Run: headless pygame with SDL's dummy video driver; simulated clock (each Clock.tick advances the game by its frame time, no real sleeping); random seed 0; keys injected as events and as key.get_pressed() state; no mouse input.
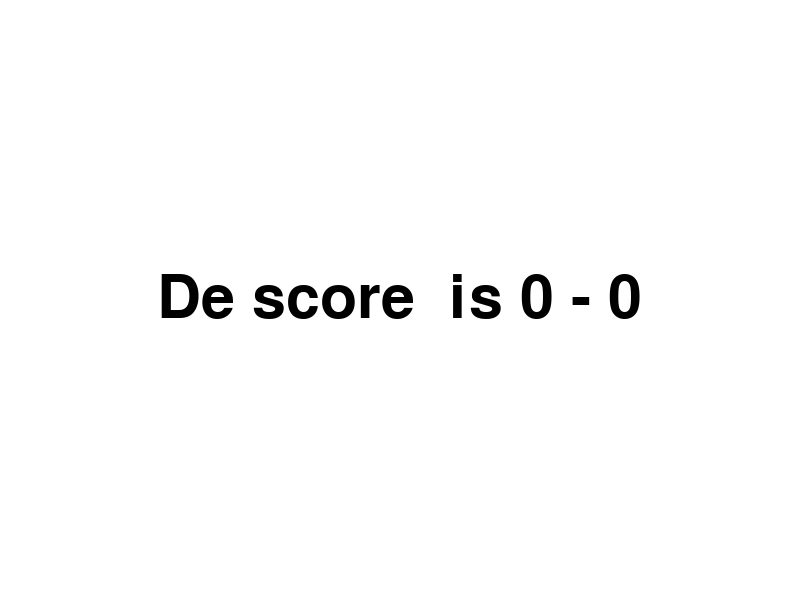
Frame 1 of 4 · flips 1–60 · no input
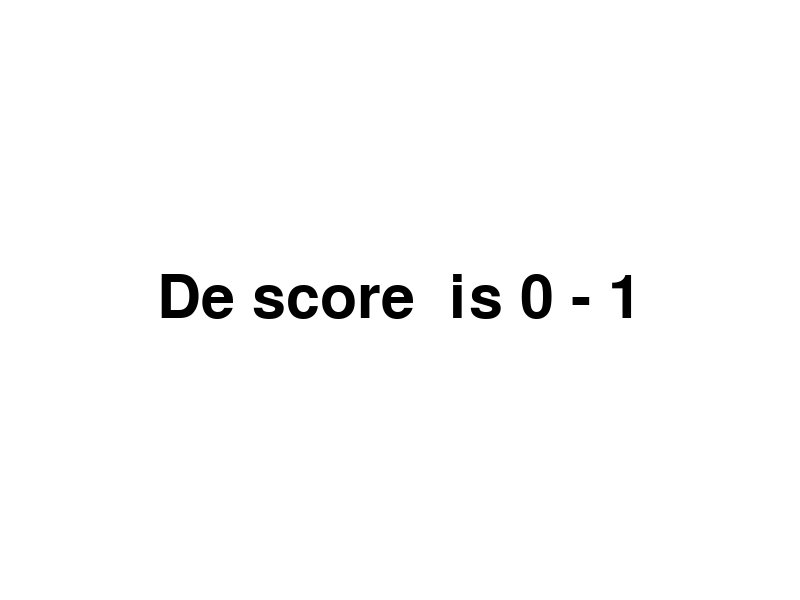
Frame 2 of 4 · flips 61–180 · tapped SPACE, RETURN · held RIGHT (→), D
Frame 3 of 4 · flips 181–300 · held DOWN (↓), S · screen unchanged from frame 2, image omitted
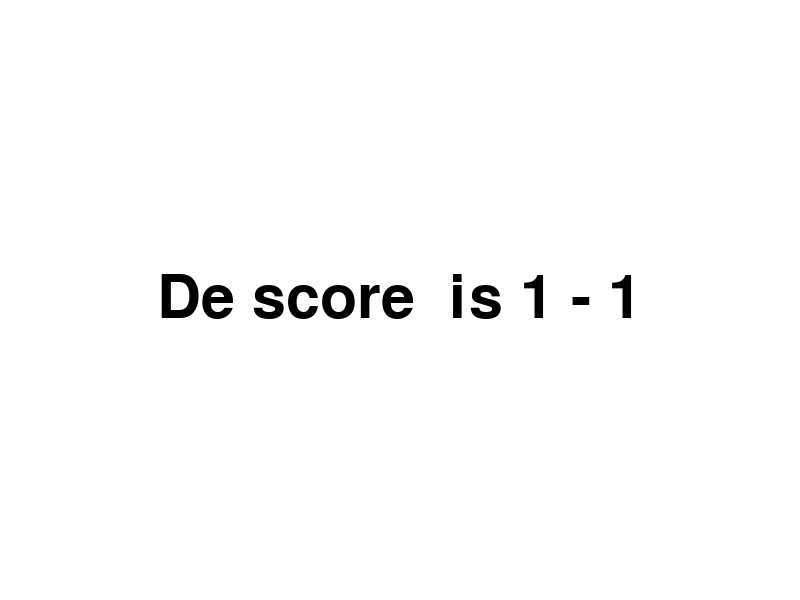
Frame 4 of 4 · flips 301–420 · held LEFT (←), A, UP (↑), W

The pygame program that drew these frames:

import pygame

Maaseik = 0
Elen = 0
WIDTH = 800
HEIGHT = 600
pygame.init()
screen = pygame.display.set_mode((WIDTH, HEIGHT))
font = pygame.font.SysFont("comicsansms", 90)
running = True
while running:
    for event in pygame.event.get():
        if event.type == pygame.QUIT:
            running = False
        elif event.type == pygame.KEYDOWN:
            if event.key == pygame.K_LEFT:
                Maaseik = Maaseik + 1

            if event.key == pygame.K_RIGHT:
                Elen = Elen + 1
            if event.key == pygame.K_r:
                Maaseik = 0
                Elen = 0
    screen.fill("white")

    label = f"""De score tijdens de match is {Maaseik} - {Elen}"""
    text = font.render(f"""De score  is {Maaseik} - {Elen}""", True, "black")
    tekstbreedte = text.get_width()
    teksthoogte = text.get_height()

    screen.blit(text, (WIDTH / 2 - tekstbreedte / 2, HEIGHT / 2 - teksthoogte / 2))
    pygame.display.flip()
